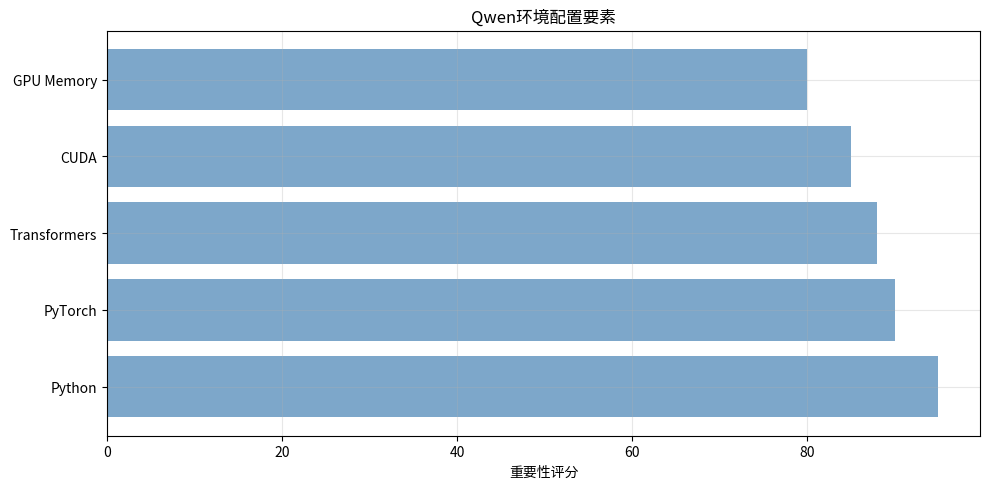

This chart was generated by the following Python code: (Note: this script raises an exception after producing the figure.)
"""
Qwen环境配置演示
Environment Setup
"""

import numpy as np
import matplotlib.pyplot as plt

print("=" * 70)
print("Qwen环境配置演示")
print("=" * 70)

# 1. 环境配置
print("\n1. 环境配置...")

print("""
环境配置:
- Python >= 3.8
- PyTorch >= 1.8
- transformers库
- CUDA (GPU支持)
""")

# 2. 可视化
print("\n2. 可视化...")

fig, ax = plt.subplots(figsize=(10, 5))

requirements = ['Python', 'PyTorch', 'Transformers', 'CUDA', 'GPU Memory']
scores = [95, 90, 88, 85, 80]
ax.barh(requirements, scores, color='steelblue', alpha=0.7)
ax.set_xlabel('重要性评分')
ax.set_title('Qwen环境配置要素')
ax.grid(True, alpha=0.3)

plt.tight_layout()
plt.savefig('images/environment_setup.png')
print("可视化已保存为 'images/environment_setup.png'")

print("\n" + "=" * 70)
print("环境配置总结")
print("=" * 70)
print("配置好环境后即可使用Qwen模型。")
print("=" * 70)
